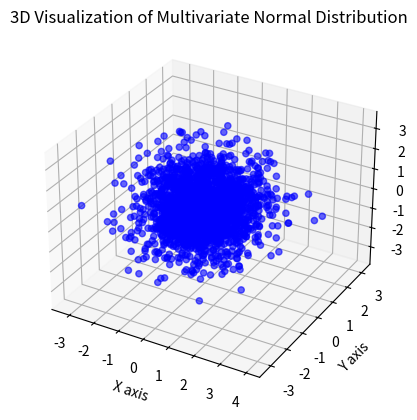

Write Python code to recreate this figure.
import numpy as np
import matplotlib.pyplot as plt
from mpl_toolkits.mplot3d import Axes3D

# 生成1000个三维正态分布的样本点
num_points = 2048
mean = np.zeros(3)  # 均值为0
cov = np.eye(3)     # 协方差矩阵为单位矩阵

# 生成多元正态分布的样本
points = np.random.multivariate_normal(mean, cov, num_points)

# 创建一个三维图形
fig = plt.figure()
ax = fig.add_subplot(111, projection='3d')

# 绘制点云
ax.scatter(points[:, 0], points[:, 1], points[:, 2], c='b', marker='o', alpha=0.6)

# 设置图形的标题和轴标签
ax.set_title('3D Visualization of Multivariate Normal Distribution')
ax.set_xlabel('X axis')
ax.set_ylabel('Y axis')
ax.set_zlabel('Z axis')

# 显示图形
plt.show()
